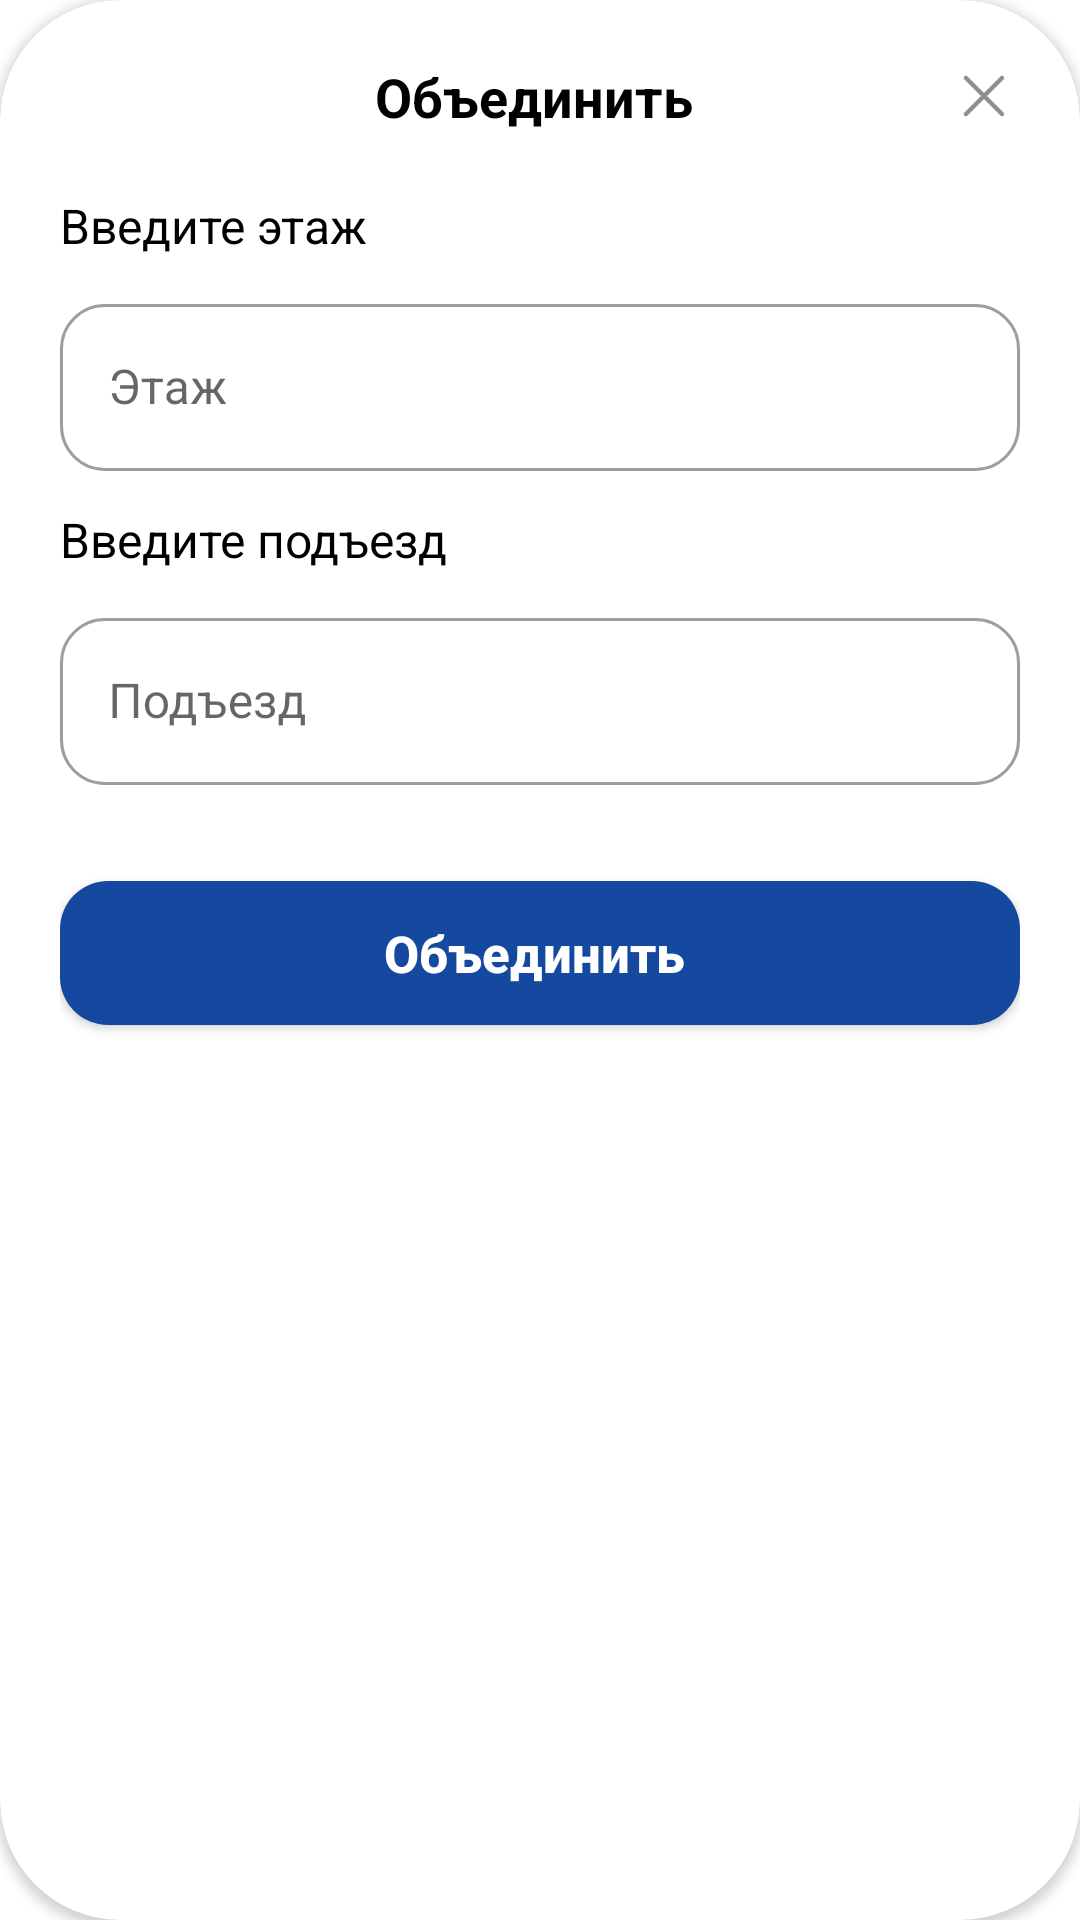

Layout XML and referenced resources for this Android screen:
<!-- AndroidManifest.xml: application theme Theme.House_analysis -->
<!-- res/layout/unit_dialog.xml -->
<?xml version="1.0" encoding="utf-8"?>
<androidx.cardview.widget.CardView
    android:layout_gravity="center_horizontal"
    app:cardCornerRadius="40dp"
    android:id="@+id/dialog"
    xmlns:android="http://schemas.android.com/apk/res/android"
    xmlns:app="http://schemas.android.com/apk/res-auto"
    android:layout_width="380dp"
    android:layout_height="wrap_content">

    <androidx.constraintlayout.widget.ConstraintLayout
        android:orientation="horizontal"
        android:layout_marginVertical="20dp"
        android:layout_marginHorizontal="20dp"
        android:layout_width="match_parent"
        android:layout_height="match_parent">

        <TextView
            android:id="@+id/dialog_label"
            app:layout_constraintRight_toRightOf="parent"
            android:gravity="center_horizontal"
            app:layout_constraintLeft_toLeftOf="parent"
            app:layout_constraintTop_toTopOf="parent"
            android:layout_width="220dp"
            android:text="Объединить "
            android:textSize="18sp"
            android:textStyle="bold"
            android:textColor="@color/black"
            android:layout_height="wrap_content"/>

        <LinearLayout
            app:layout_constraintRight_toRightOf="parent"
            app:layout_constraintTop_toTopOf="parent"

            android:layout_gravity="right"
            android:layout_width="wrap_content"
            android:layout_height="wrap_content">
            <ImageView
                android:id="@+id/closeDialog"
                android:layout_width="match_parent"
                android:src="@drawable/cancel"
                android:layout_height="match_parent"/>
        </LinearLayout>

        <LinearLayout
            android:layout_marginTop="20dp"
            android:id="@+id/adress"
            android:orientation="vertical"
            app:layout_constraintLeft_toLeftOf="parent"
            app:layout_constraintTop_toBottomOf="@+id/dialog_label"
            android:layout_width="match_parent "
            android:layout_height="wrap_content">

            <TextView
                android:textSize="16sp"
                android:textColor="@color/black"
                android:layout_width="wrap_content"
                android:layout_height="wrap_content"
                android:text="Введите этаж"/>

            <com.google.android.material.textfield.TextInputLayout
                app:boxCornerRadiusTopStart="@dimen/cornerRaduisInput"
                app:boxCornerRadiusBottomEnd="@dimen/cornerRaduisInput"
                app:boxCornerRadiusBottomStart="@dimen/cornerRaduisInput"
                app:boxCornerRadiusTopEnd="@dimen/cornerRaduisInput"
                android:layout_marginTop="10dp"
                app:endIconDrawable="@drawable/cancel"
                android:id="@+id/editTextPassword"
                android:layout_width="match_parent"
                android:layout_height="wrap_content"
                android:hint="Этаж"
                style="@style/Widget.MaterialComponents.TextInputLayout.OutlinedBox">
                <com.google.android.material.textfield.TextInputEditText
                    android:inputType="number"
                    android:layout_width="match_parent"
                    android:layout_height="wrap_content" />

            </com.google.android.material.textfield.TextInputLayout>

        </LinearLayout>

        <LinearLayout
            android:id="@+id/appartment"
            android:layout_marginTop="12dp"
            android:orientation="vertical"
            app:layout_constraintLeft_toLeftOf="parent"
            app:layout_constraintTop_toBottomOf="@+id/adress"
            android:layout_width="match_parent"
            android:layout_height="wrap_content">

            <TextView
                android:textSize="16sp"
                android:textColor="@color/black"
                android:layout_width="wrap_content"
                android:layout_height="wrap_content"
                android:text="Введите подъезд "/>

            <LinearLayout
                android:layout_width="match_parent"
                android:orientation="horizontal"
                android:layout_height="wrap_content">
                <com.google.android.material.textfield.TextInputLayout
                    app:boxCornerRadiusTopStart="@dimen/cornerRaduisInput"
                    app:boxCornerRadiusBottomEnd="@dimen/cornerRaduisInput"
                    app:boxCornerRadiusBottomStart="@dimen/cornerRaduisInput"
                    app:boxCornerRadiusTopEnd="@dimen/cornerRaduisInput"
                    android:layout_marginTop="10dp"
                    app:endIconDrawable="@drawable/cancel"
                    android:layout_width="match_parent"
                    android:layout_height="wrap_content"
                    android:hint="Подъезд"
                    style="@style/Widget.MaterialComponents.TextInputLayout.OutlinedBox">
                    <com.google.android.material.textfield.TextInputEditText
                        android:inputType="number"
                        android:layout_width="match_parent"
                        android:layout_height="match_parent" />

                </com.google.android.material.textfield.TextInputLayout>

            </LinearLayout>

        </LinearLayout>

        <Button
            android:id="@+id/createTask"
            style="@style/buttonSignUp"
            android:layout_width="match_parent"
            android:layout_height="wrap_content"
            android:layout_marginTop="32dp"
            android:layout_marginStart="0dp"
            android:layout_marginEnd="0dp"
            android:inputType="textCapCharacters"
            android:text="Объединить "
            android:textSize="17sp"
            android:textStyle="bold"
            app:layout_constraintLeft_toLeftOf="parent"
            app:layout_constraintTop_toBottomOf="@+id/appartment" />


    </androidx.constraintlayout.widget.ConstraintLayout>



</androidx.cardview.widget.CardView>
<!-- resources referenced by this layout -->
<resources>
  <color name="black">#FF000000</color>
  <dimen name="cornerRaduisInput">15dp</dimen>
  <!-- drawable cancel (drawable) -->
  <vector xmlns:android="http://schemas.android.com/apk/res/android"
      android:width="24dp"
      android:height="24dp"
      android:viewportWidth="24"
      android:viewportHeight="24">
    <path
        android:pathData="M18,6L6,18"
        android:strokeLineJoin="round"
        android:strokeWidth="1.5"
        android:fillColor="#00000000"
        android:strokeColor="#918F8F"
        android:strokeLineCap="round"/>
    <path
        android:pathData="M6,6L18,18"
        android:strokeLineJoin="round"
        android:strokeWidth="1.5"
        android:fillColor="#00000000"
        android:strokeColor="#918F8F"
        android:strokeLineCap="round"/>
  </vector>
  <style name="buttonSignUp" parent="Widget.AppCompat.Button">
          <item name="android:layout_marginStart">15dp</item>
          <item name="android:layout_marginTop">10dp</item>
          <item name="android:layout_marginEnd">15dp</item>
          <item name="android:textColor">@color/white</item>
          <item name="android:layout_marginBottom">10dp</item>
          <item name="android:background">@drawable/button_sign_up</item>
      </style>
  <style name="Theme.House_analysis" parent="Theme.MaterialComponents.DayNight.DarkActionBar">
          
          <item name="colorPrimary">@color/main_color</item>
          <item name="colorPrimaryVariant">@color/purple_700</item>
          <item name="colorOnPrimary">@color/white</item>
          
          <item name="colorSecondary">@color/teal_200</item>
          <item name="colorSecondaryVariant">@color/teal_700</item>
          <item name="colorOnSecondary">@color/black</item>
          
          <item name="android:statusBarColor">?attr/colorPrimaryVariant</item>
          
      </style>
  <color name="white">#FFFFFFFF</color>
  <!-- drawable button_sign_up (drawable) -->
  <?xml version="1.0" encoding="utf-8"?>
  <shape xmlns:android="http://schemas.android.com/apk/res/android"
      android:shape="rectangle">
      <solid android:color="@color/main_color"/>
      <corners android:radius="16dp"/>
  
  </shape>
  <color name="main_color">#14499F</color>
  <color name="purple_700">#FF3700B3</color>
  <color name="teal_200">#FF03DAC5</color>
  <color name="teal_700">#FF018786</color>
</resources>
